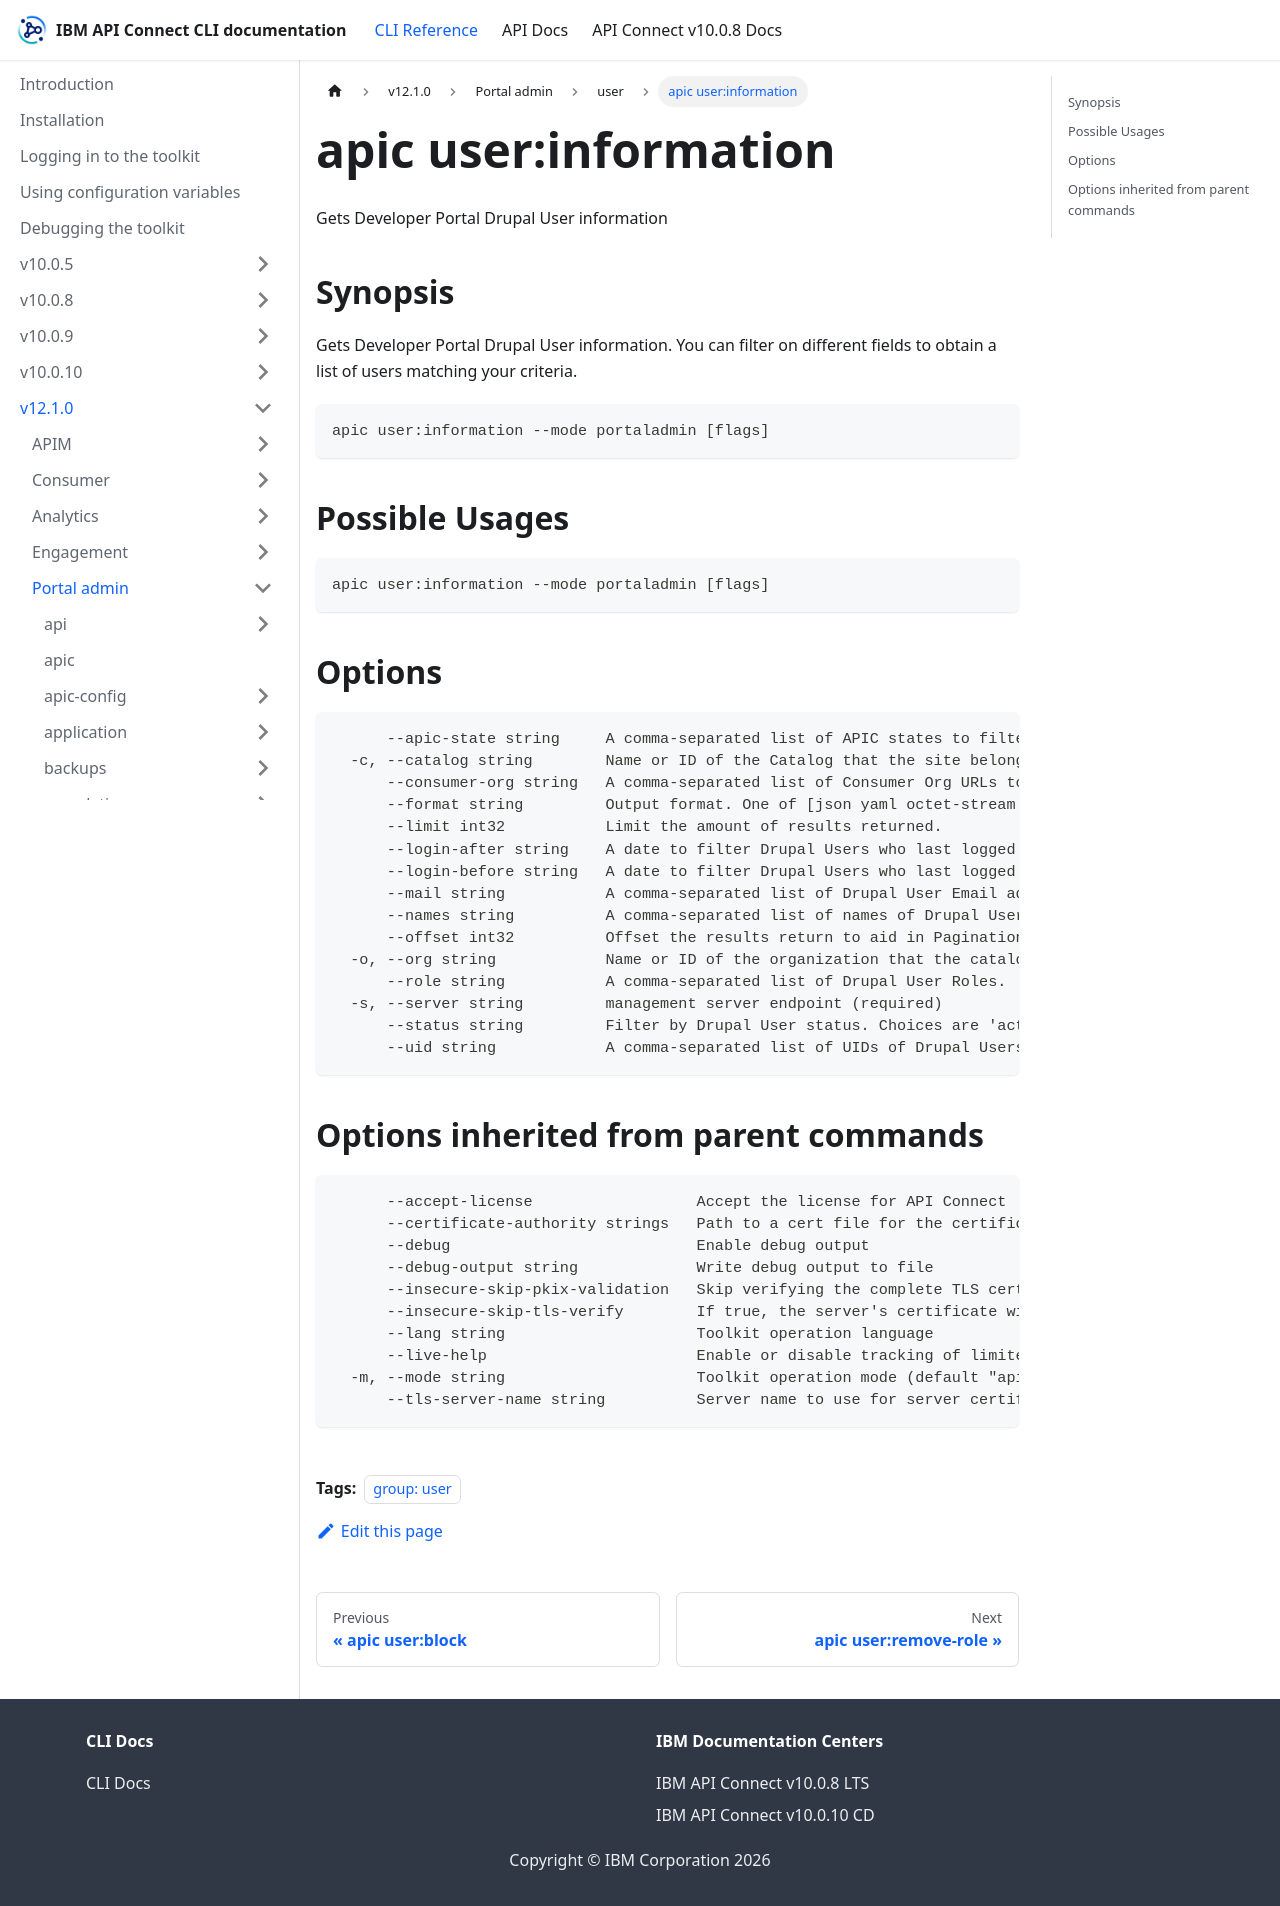

repository: ibm-apiconnect/clidocs · page: docs/v1210/portaladmin/user/apic_user_information.html · generator: docusaurus

---
tags:
- "group: user"
---
# apic user:information

Gets Developer Portal Drupal User information

## Synopsis

Gets Developer Portal Drupal User information. You can filter on different fields to obtain a list of users matching your criteria.

```
apic user:information --mode portaladmin [flags]
```

## Possible Usages

```
apic user:information --mode portaladmin [flags]
```

## Options

```
      --apic-state string     A comma-separated list of APIC states to filter Drupal Users by.
  -c, --catalog string        Name or ID of the Catalog that the site belongs to. (required)
      --consumer-org string   A comma-separated list of Consumer Org URLs to filter the return by.
      --format string         Output format. One of [json yaml octet-stream go-template=... go-template-file=...], defaults to yaml.
      --limit int32           Limit the amount of results returned.
      --login-after string    A date to filter Drupal Users who last logged in after the provided date. Date needs to be given in format of MM-DD-YYY or MM-DD-YY HH:MM:SS
      --login-before string   A date to filter Drupal Users who last logged in before the provided date. Date needs to be given in format of MM-DD-YYY or MM-DD-YY HH:MM:SS
      --mail string           A comma-separated list of Drupal User Email addresses to perform the action on.
      --names string          A comma-separated list of names of Drupal Users to perform the action on.
      --offset int32          Offset the results return to aid in Pagination.
  -o, --org string            Name or ID of the organization that the catalog belongs to. (required)
      --role string           A comma-separated list of Drupal User Roles.
  -s, --server string         management server endpoint (required)
      --status string         Filter by Drupal User status. Choices are 'active' or 'blocked'.
      --uid string            A comma-separated list of UIDs of Drupal Users to perform the action on.
```

## Options inherited from parent commands

```
      --accept-license                  Accept the license for API Connect
      --certificate-authority strings   Path to a cert file for the certificate authority
      --debug                           Enable debug output
      --debug-output string             Write debug output to file
      --insecure-skip-pkix-validation   Skip verifying the complete TLS certificate chain (insecure)
      --insecure-skip-tls-verify        If true, the server's certificate will not be checked for validity. This will make your HTTPS connections insecure
      --lang string                     Toolkit operation language
      --live-help                       Enable or disable tracking of limited usage information
  -m, --mode string                     Toolkit operation mode (default "apim")
      --tls-server-name string          Server name to use for server certificate validation. If it is not provided, the hostname used to contact the server is used
```
